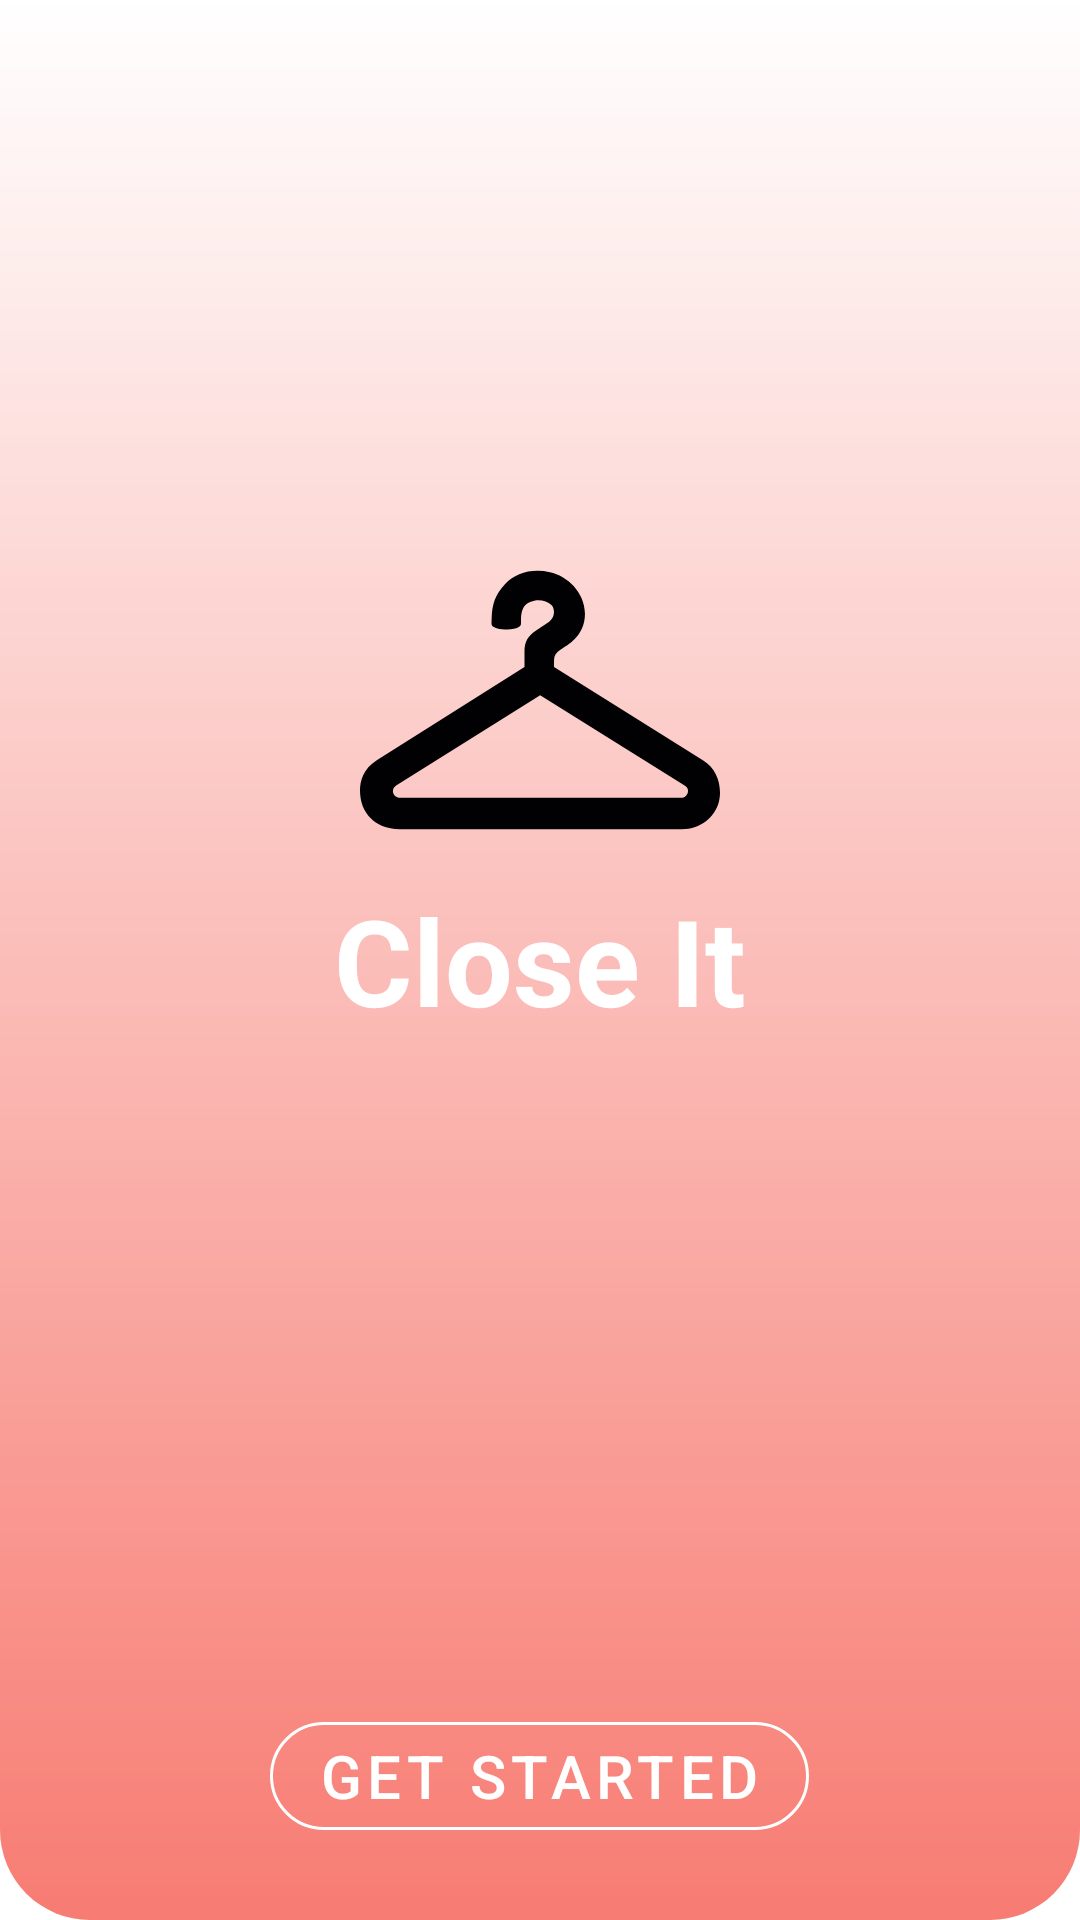

Here is an Android app screen rendered from its layout file. Give the layout XML and the strings, colors and styles it references.
<!-- AndroidManifest.xml: application theme Theme.MyCloset -->
<!-- res/layout/activity_splash.xml -->
<?xml version="1.0" encoding="utf-8"?>
<RelativeLayout xmlns:android="http://schemas.android.com/apk/res/android"
    android:layout_width="match_parent"
    android:layout_height="match_parent"
    xmlns:app="http://schemas.android.com/apk/res-auto">



    <ImageView
        android:id="@+id/splash_IMG_background"
        android:layout_width="match_parent"
        android:layout_height="match_parent"
        android:scaleType="centerCrop"
        />

    <RelativeLayout
        android:layout_width="match_parent"
        android:layout_height="match_parent"
        android:alpha="0.0"
        android:background="#000000" />

    <ImageView
        android:layout_width="match_parent"
        android:layout_height="match_parent"
        android:alpha="0.7"
        android:src="@drawable/back_gradient" />

    <com.google.android.material.button.MaterialButton
        android:id="@+id/splash_BTN_start"
        style="@style/Widget.MaterialComponents.Button.OutlinedButton"
        android:layout_width="wrap_content"
        android:layout_height="wrap_content"
        android:layout_alignParentBottom="true"
        android:layout_centerHorizontal="true"
        android:layout_marginBottom="24dp"
        android:text="GET STARTED"
        android:textColor="@color/white"
        android:textSize="20sp"
        app:cornerRadius="50dp"
        app:iconGravity="end"
        app:iconTint="@color/white"
        app:strokeColor="@color/white" />

    <TextView
        android:id="@+id/splash_LBL_name"
        android:layout_width="wrap_content"
        android:layout_height="wrap_content"
        android:layout_centerInParent="true"
        android:textStyle="bold"
        android:text="Close It"
        android:textColor="@color/white"
        android:textSize="40sp" />

    <ImageView
        android:id="@+id/splash_IMG_logo"
        android:layout_width="120dp"
        android:layout_height="120dp"
        android:layout_above="@id/splash_LBL_name"
        android:layout_centerHorizontal="true"
        android:src="@drawable/menu_img_hanger" />

</RelativeLayout>
<!-- resources referenced by this layout -->
<resources>
  <color name="white">#FFFFFFFF</color>
  <!-- drawable back_gradient (drawable) -->
  <?xml version="1.0" encoding="utf-8"?>
  <shape xmlns:android="http://schemas.android.com/apk/res/android">
  
      <gradient
          android:startColor="#FFFF"
  
          android:endColor="#F44336"
  
          android:angle="270"/>
      <corners
          android:bottomLeftRadius="30dp"
          android:bottomRightRadius="30dp"/>
  
  </shape>
  <!-- drawable menu_img_hanger (drawable) -->
  <?xml version="1.0" encoding="utf-8"?>
  <vector xmlns:android="http://schemas.android.com/apk/res/android"
      android:width="437.053dp"
      android:height="437.053dp"
      android:viewportWidth="437.053"
      android:viewportHeight="437.053">
  
      <path
          android:fillColor="@color/white"
          android:pathData="M416.269,291.633l-180.723-113.19v-8.502c0-5.023,2.577-9.071,8.112-12.721 c0.683-0.455,1.488-0.943,2.382-1.488c8.779-5.381,27.052-16.574,27.052-41.805c0-26.207-21.598-46.317-42.488-50.625 c-21.996-4.568-41.943,0.788-54.933,15.046c-11.843,12.957-15.168,23.752-15.867,41.277c-0.057,1.268-0.089,3.999-0.122,6.665 c-0.033,3.682,7.234,6.674,16.208,6.674h3.251c8.974,0,16.265-2.975,16.282-6.657c0.008-3.04,0.033-6.096,0.057-6.674 c0.496-12.087,3.747-19.2,16.086-21.695c7.673-1.544,15.956,0.602,20.809,5.357c2.203,2.146,3.365,5.869,3.04,9.714 c-0.211,2.561-1.309,7.356-6.145,10.689l-15.485,10.543c-9.876,6.324-14.079,13.892-14.079,25.296v18.931L20.806,291.235 C-5.71,307.589-0.223,335.479,2.094,343.64c2.122,7.438,11.77,31.701,46.902,31.701H390.29c24.825,0,40.529-16.143,45.105-32.157 C440.134,326.44,434.997,302.672,416.269,291.633z M397.906,331.024c-0.853,2.991-3.625,6.218-8.129,6.218 c-0.008,0-0.008,0-0.008,0H48.565c-4.731-0.016-7.397-3.121-8.242-5.771c-1.081-3.406,0.317-6.885,3.536-9.169l174.878-109.459 l175.845,109.923C398.931,325.489,398.354,329.447,397.906,331.024z" />
  </vector>
  <style name="Theme.MyCloset" parent="Theme.MaterialComponents.DayNight.DarkActionBar">
          
          <item name="colorPrimary">@color/purple_500</item>
          <item name="colorPrimaryVariant">@color/purple_700</item>
          <item name="colorOnPrimary">@color/white</item>
          
          <item name="colorSecondary">@color/teal_200</item>
          <item name="colorSecondaryVariant">@color/teal_700</item>
          <item name="colorOnSecondary">@color/black</item>
          
          <item name="android:statusBarColor" tools:targetApi="l">?attr/colorPrimaryVariant</item>
          
      </style>
  <color name="purple_500">#FF6200EE</color>
  <color name="purple_700">#FF3700B3</color>
  <color name="teal_200">#FF03DAC5</color>
  <color name="teal_700">#FF018786</color>
  <color name="black">#FF000000</color>
</resources>
